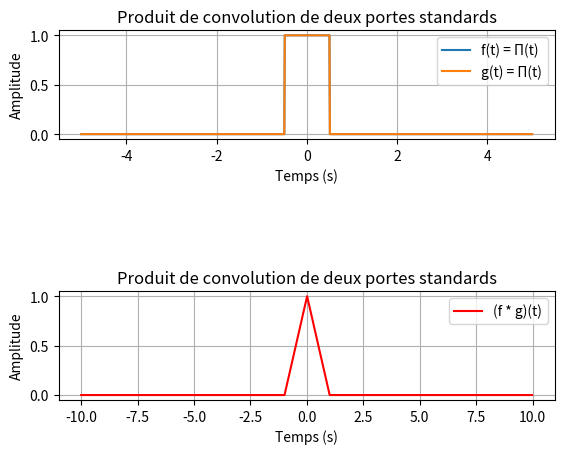
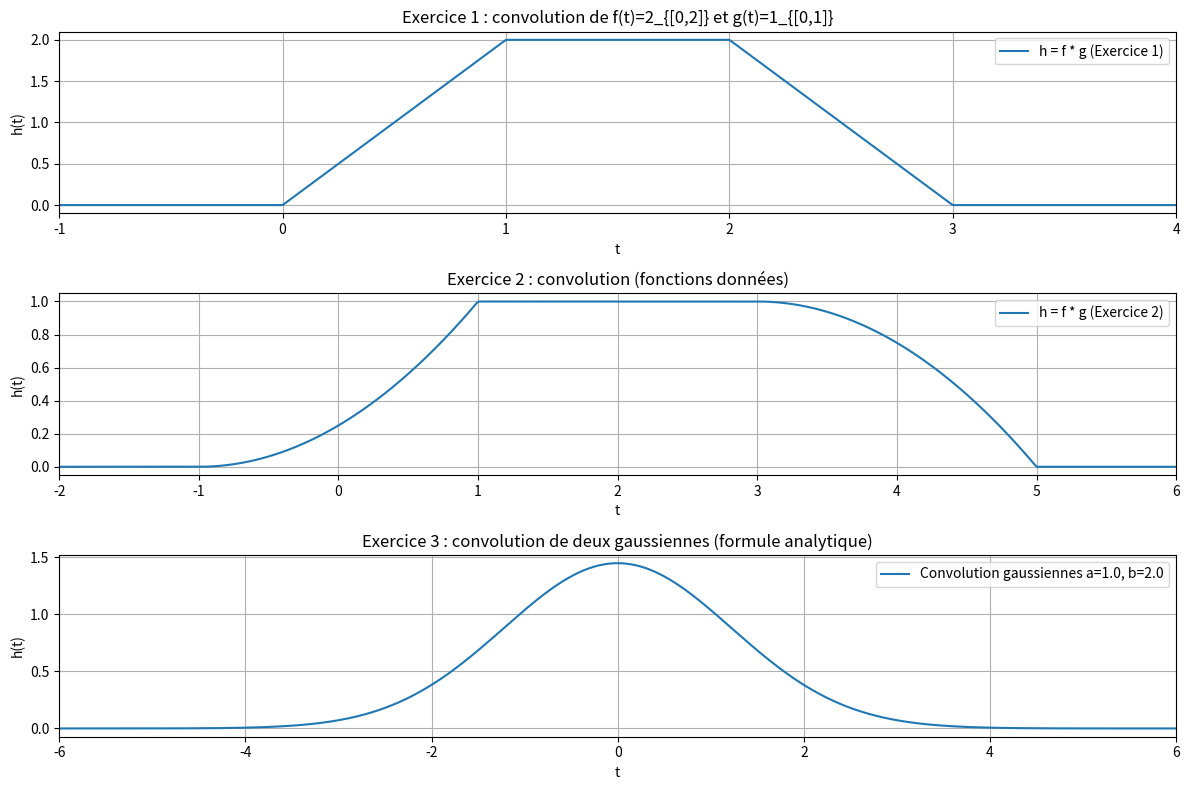

Recreate these plots in Python, in order.
import numpy as np
import matplotlib.pyplot as plt


# ---------------------------------------------------
def porte(t):
    y=(abs(t)<0.5)
    return np.float16(y)

# ---------------------------------------------------
Te = 0.01                   # période d’échantillonnage
t = np.arange(-5, 5, Te)    # axe temporel


# ---------------------------------------------------
# Deux portes standards
f = porte(t)
g = porte(t)


h = np.convolve(f, g, mode='full') * Te

# Axe temporel correspondant
t_conv = np.arange(2 * len(t) - 1) * Te + 2 * t[0]

# 🔹 Affichage
plt.subplot(3, 1, 1)
plt.plot(t, f, label='f(t) = Π(t)')
plt.subplot(3, 1, 1)
plt.title("Produit de convolution de deux portes standards")
plt.xlabel("Temps (s)")
plt.ylabel("Amplitude")
plt.grid(True)
plt.legend()

plt.plot(t, g, label='g(t) = Π(t)')
plt.subplot(3, 1, 1)
plt.title("Produit de convolution de deux portes standards")

plt.xlabel("Temps (s)")
plt.ylabel("Amplitude")
plt.grid(True)
plt.legend()

plt.subplot(3, 1, 3)
plt.plot(t_conv, h, 'r', label='(f * g)(t)')
plt.title("Produit de convolution de deux portes standards")
plt.xlabel("Temps (s)")
plt.ylabel("Amplitude")
plt.grid(True)
plt.legend()
plt.show()



import numpy as np
import matplotlib.pyplot as plt

# --------------------------
# Exercice 1
# --------------------------
def conv_ex1(t):
    # Expression analytique
    h = np.zeros_like(t)
    # 0 <= t <= 1 : 2t
    mask = (t >= 0) & (t <= 1)
    h[mask] = 2 * t[mask]
    # 1 < t <= 2 : 2
    mask = (t > 1) & (t <= 2)
    h[mask] = 2.0
    # 2 < t <= 3 : 2(3-t)
    mask = (t > 2) & (t <= 3)
    h[mask] = 2 * (3 - t[mask])
    return h

# --------------------------
# Exercice 2
# --------------------------
def conv_ex2(t):
    h = np.zeros_like(t)
    # regions
    # -1 <= t <= 1: (t^2)/4 + t/2 + 1/4
    mask = (t >= -1) & (t <= 1)
    h[mask] = (t[mask]**2) / 4.0 + t[mask] / 2.0 + 1/4.0
    # 1 < t <= 3 : h = 1
    mask = (t > 1) & (t <= 3)
    h[mask] = 1.0
    # 3 < t <= 5 : -t^2/4 + 3/2 t - 5/4
    mask = (t > 3) & (t <= 5)
    h[mask] = -0.25 * t[mask]**2 + 1.5 * t[mask] - 1.25
    return h

# --------------------------
# Exercice 3 (analytique)
# --------------------------
def conv_ex3(t, a=1.0, b=2.0):
    C = np.sqrt(2 * np.pi / (a + b))
    return C * np.exp(- (a * b) / (2 * (a + b)) * t**2)

# --------------------------
# Domaine de tracé
# --------------------------
t1 = np.linspace(-1, 4, 800)   # pour ex1 (support [0,3]) - on affiche un peu autour
t2 = np.linspace(-2, 6, 800)   # pour ex2 (support [-1,5])
t3 = np.linspace(-6, 6, 800)   # pour ex3 (gaussienne)
# Tracés
plt.figure(figsize=(12, 8))

plt.subplot(3,1,1)
plt.plot(t1, conv_ex1(t1), label='h = f * g (Exercice 1)')
plt.title('Exercice 1 : convolution de f(t)=2_{[0,2]} et g(t)=1_{[0,1]}')
plt.xlabel('t'); plt.ylabel('h(t)')
plt.xlim(-1,4)
plt.grid(True); plt.legend()

plt.subplot(3,1,2)
plt.plot(t2, conv_ex2(t2), label='h = f * g (Exercice 2)')
plt.title('Exercice 2 : convolution (fonctions données)')
plt.xlabel('t'); plt.ylabel('h(t)')
plt.xlim(-2,6)
plt.grid(True); plt.legend()

plt.subplot(3,1,3)
a = 1.0; b = 2.0
plt.plot(t3, conv_ex3(t3,a,b), label=f'Convolution gaussiennes a={a}, b={b}')
plt.title('Exercice 3 : convolution de deux gaussiennes (formule analytique)')
plt.xlabel('t'); plt.ylabel('h(t)')
plt.xlim(-6,6)
plt.grid(True); plt.legend()

plt.tight_layout()
plt.show()
